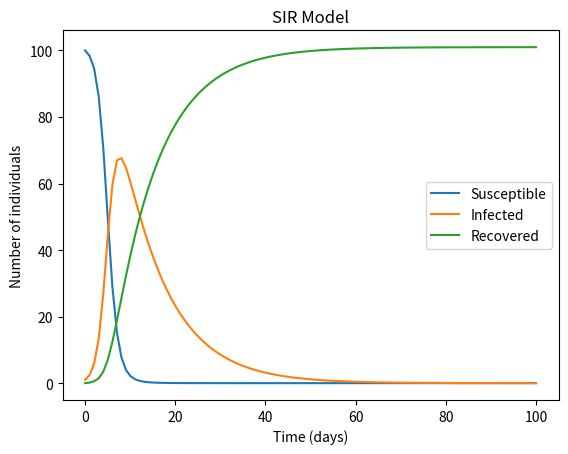

Write the Python code that produced this figure.

import math
import numpy as np
import matplotlib.pyplot as plt
from scipy.integrate import odeint
from scipy import integrate

def compute_for_values(s0, i0, a, c, sigma, t):
    # Warn the user if they do not provide a number as their inputs
    #DISPLAY DATA ON DAY
    display_day=7
    try:
        s0 = int(s0)
        i0 = int(i0)
        a = float(a)
        c = float(c)
        sigma = float(sigma)
        t = float(t)
    except ValueError:
        return "Error: input must all be numbers"

    # Make sure that S(0) and I(0) is greater than 0
    if (s0 <= 0):
        return "Error: The number of susceptible individuals must be greater than 0"

    if (i0 <= 0):
        return "Error: The number of infected individuals must be greater than 0"

    # Define the differential equations for the SIR model
    def SIR_model(y, t, a, c, sigma):
        S, I, R = y
        dSdt = -a * c * S * I
        dIdt = a * c * S * I - sigma * I
        dRdt = sigma * I
        return dSdt, dIdt, dRdt

    # Set up the initial conditions
    y0 = [s0, i0, 0]

    # Set up the time grid
    t_span = np.linspace(0, t, 100)

    # Solve the differential equations, This Needs Some Work!
    sol = integrate.odeint(SIR_model, y0, t_span, args=(a, c, sigma))

    # Extract the solutions for S, I, and R, This Needs Some Work!
    S, I, R = sol[:, 0], sol[:, 1], sol[:, 2]

    # Calculate the maximum number of infected individuals, This Needs Some Work!
    imax = max(I)

    # Plot the results
    plt.plot(t_span, S, label='Susceptible')
    plt.plot(t_span, I, label='Infected')
    plt.plot(t_span, R, label='Recovered')
    plt.xlabel('Time (days)')
    plt.ylabel('Number of individuals')
    plt.title('SIR Model')
    plt.legend()
    plt.show()
    
    if display_day is not None:
    # Calculate the population of susceptible, infected and recovered individuals on the specified day
        idx = np.abs(t_span - display_day).argmin()
        s_pop, i_pop, r_pop = S[idx], I[idx], R[idx]
        print(f"On day {display_day}:")
        print(f"Number of susceptible individuals: {s_pop:.0f}")
        print(f"Number of infected individuals: {i_pop:.0f}")
        print(f"Number of recovered individuals: {r_pop:.0f}")

    # Return the maximum number of infected individuals

    return {"susceptible": S, "infected": I, "recovered": R, "max infected": imax}


s0 = 100  # initial number of susceptible individuals
i0 = 1     # initial number of infected individuals
a = 0.1    # rate of infected people infecting susceptible individuals
c = 0.1    # rate of people coming into contact with an infected person
sigma = 0.1  # rate of people recovering
t = 100    # total time (in days)

compute_for_values(s0, i0, a, c, sigma, t)
